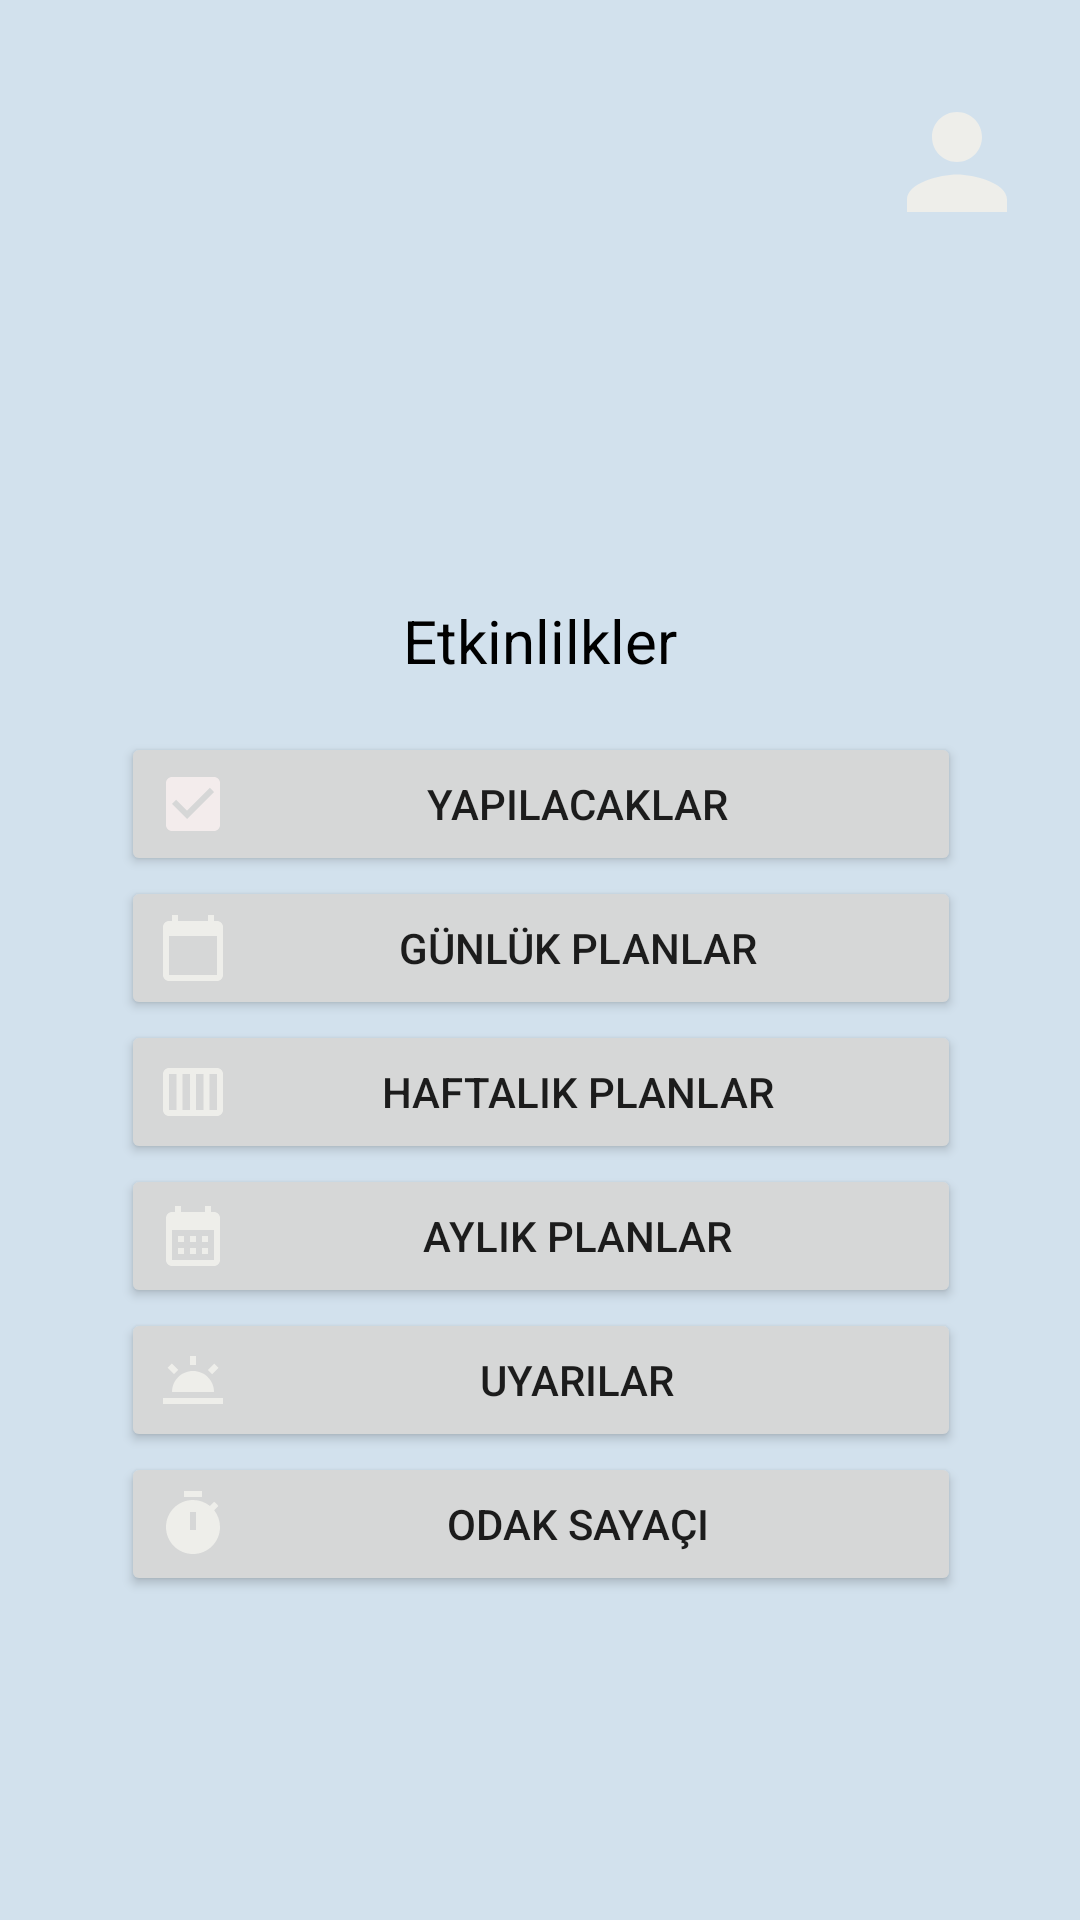

Here is an Android app screen rendered from its layout file. Give the layout XML and the strings, colors and styles it references.
<!-- AndroidManifest.xml: application theme Theme.PlaningApplication -->
<!-- res/layout/activity_e2_anasayfa.xml -->
<?xml version="1.0" encoding="utf-8"?>
<androidx.constraintlayout.widget.ConstraintLayout
    xmlns:android="http://schemas.android.com/apk/res/android"
    xmlns:app="http://schemas.android.com/apk/res-auto"
    xmlns:tools="http://schemas.android.com/tools"
    android:layout_width="match_parent"
    android:layout_height="match_parent"
    android:background="#D2E1ED"
    tools:context=".E2Anasayfa">
    <Button
        android:id="@+id/günlük_plan"
        android:layout_width="280dp"
        android:text="Günlük planlar"
        android:layout_height="wrap_content"
        android:drawableLeft="@drawable/baseline_calendar_today_24"
        app:layout_constraintEnd_toEndOf="@+id/planlar"
        app:layout_constraintStart_toStartOf="@+id/planlar"
        app:layout_constraintTop_toBottomOf="@+id/planlar"
        tools:ignore="SpeakableTextPresentCheck" />
    <Button
        android:id="@+id/aylık_plan"
        android:layout_width="280dp"
        android:layout_height="wrap_content"
        android:text="Aylık planlar"
        android:drawableLeft="@drawable/baseline_calendar_month_24"
        app:layout_constraintEnd_toEndOf="@+id/haftalık_plan"
        app:layout_constraintHorizontal_bias="1.0"
        app:layout_constraintStart_toStartOf="@+id/haftalık_plan"
        app:layout_constraintTop_toBottomOf="@+id/haftalık_plan"
        tools:ignore="SpeakableTextPresentCheck" />
    <Button
        android:id="@+id/zamanlayici"
        android:layout_width="280dp"
        android:text="Odak Sayaçı"
        android:layout_height="wrap_content"
        android:drawableLeft="@drawable/baseline_timer_24"
        app:layout_constraintEnd_toEndOf="@+id/uyarılar"
        app:layout_constraintStart_toStartOf="@+id/uyarılar"
        app:layout_constraintTop_toBottomOf="@+id/uyarılar"
        tools:ignore="SpeakableTextPresentCheck" />

    <Button
        android:id="@+id/uyarılar"
        android:layout_width="280dp"
        android:layout_height="wrap_content"
        android:drawableLeft="@drawable/baseline_wb_twilight_24"
        app:layout_constraintEnd_toEndOf="@+id/aylık_plan"
        app:layout_constraintStart_toStartOf="@+id/aylık_plan"
        app:layout_constraintTop_toBottomOf="@+id/aylık_plan"
        android:text="Uyarılar"
        tools:ignore="SpeakableTextPresentCheck" />

    <Button
        android:id="@+id/haftalık_plan"
        android:layout_width="280dp"
        android:layout_height="wrap_content"
        android:text="Haftalık Planlar"
        android:drawableLeft="@drawable/baseline_calendar_view_week_24"
        app:layout_constraintEnd_toEndOf="@+id/günlük_plan"
        app:layout_constraintStart_toStartOf="@+id/günlük_plan"
        app:layout_constraintTop_toBottomOf="@+id/günlük_plan"
        tools:ignore="SpeakableTextPresentCheck" />

    <Button
        android:id="@+id/planlar"
        android:layout_width="280dp"
        android:layout_height="wrap_content"
        android:layout_marginTop="10dp"
        android:text="Yapılacaklar"
        android:drawableLeft="@drawable/baseline_check_box_24"
        app:layout_constraintEnd_toEndOf="@+id/etkinlik"
        app:layout_constraintStart_toStartOf="@+id/etkinlik"
        app:layout_constraintTop_toBottomOf="@+id/etkinlik"
        tools:ignore="SpeakableTextPresentCheck" />

    <TextView
        android:id="@+id/etkinlik"
        android:layout_width="163dp"
        android:layout_height="34dp"
        android:layout_marginTop="200dp"
        android:text="Etkinlilkler"
        android:textAlignment="center"
        android:textColor="@color/black"
        android:textSize="20sp"
        app:layout_constraintEnd_toEndOf="parent"
        app:layout_constraintStart_toStartOf="parent"
        app:layout_constraintTop_toTopOf="parent" />

    <ImageView
        android:id="@+id/profile_info"
        android:layout_width="wrap_content"
        android:layout_height="wrap_content"
        android:layout_marginTop="29dp"
        android:layout_marginEnd="16dp"
        android:clickable="true"
        app:layout_constraintEnd_toEndOf="parent"
        app:layout_constraintTop_toTopOf="parent"
        app:srcCompat="@drawable/baseline_person_24"
        tools:ignore="SpeakableTextPresentCheck" />

</androidx.constraintlayout.widget.ConstraintLayout>
<!-- resources referenced by this layout -->
<resources>
  <color name="black">#FF000000</color>
  <!-- drawable baseline_calendar_month_24 (drawable) -->
  <vector android:height="24dp" android:tint="#EEEEEA"
      android:viewportHeight="24" android:viewportWidth="24"
      android:width="24dp" xmlns:android="http://schemas.android.com/apk/res/android">
      <path android:fillColor="@android:color/white" android:pathData="M19,4h-1V2h-2v2H8V2H6v2H5C3.89,4 3.01,4.9 3.01,6L3,20c0,1.1 0.89,2 2,2h14c1.1,0 2,-0.9 2,-2V6C21,4.9 20.1,4 19,4zM19,20H5V10h14V20zM9,14H7v-2h2V14zM13,14h-2v-2h2V14zM17,14h-2v-2h2V14zM9,18H7v-2h2V18zM13,18h-2v-2h2V18zM17,18h-2v-2h2V18z"/>
  </vector>
  <!-- drawable baseline_calendar_today_24 (drawable) -->
  <vector android:height="24dp" android:tint="#EEEEEA"
      android:viewportHeight="24" android:viewportWidth="24"
      android:width="24dp" xmlns:android="http://schemas.android.com/apk/res/android">
      <path android:fillColor="@android:color/white" android:pathData="M20,3h-1L19,1h-2v2L7,3L7,1L5,1v2L4,3c-1.1,0 -2,0.9 -2,2v16c0,1.1 0.9,2 2,2h16c1.1,0 2,-0.9 2,-2L22,5c0,-1.1 -0.9,-2 -2,-2zM20,21L4,21L4,8h16v13z"/>
  </vector>
  <!-- drawable baseline_calendar_view_week_24 (drawable) -->
  <vector android:height="24dp" android:tint="#EEEEEA"
      android:viewportHeight="24" android:viewportWidth="24"
      android:width="24dp" xmlns:android="http://schemas.android.com/apk/res/android">
      <path android:fillColor="@android:color/white" android:pathData="M20,4H4C2.9,4 2,4.9 2,6v12c0,1.1 0.9,2 2,2h16c1.1,0 2,-0.9 2,-2V6C22,4.9 21.1,4 20,4zM13,6h2.5v12H13V6zM11,18H8.5V6H11V18zM4,6h2.5v12H4V6zM20,18h-2.5V6H20V18z"/>
  </vector>
  <!-- drawable baseline_check_box_24 (drawable) -->
  <vector android:height="24dp" android:tint="#F3ECEC"
      android:viewportHeight="24" android:viewportWidth="24"
      android:width="24dp" xmlns:android="http://schemas.android.com/apk/res/android">
      <path android:fillColor="@android:color/white" android:pathData="M19,3L5,3c-1.11,0 -2,0.9 -2,2v14c0,1.1 0.89,2 2,2h14c1.11,0 2,-0.9 2,-2L21,5c0,-1.1 -0.89,-2 -2,-2zM10,17l-5,-5 1.41,-1.41L10,14.17l7.59,-7.59L19,8l-9,9z"/>
  </vector>
  <!-- drawable baseline_person_24 (drawable) -->
  <vector android:height="50dp" android:tint="#EEEEEA"
      android:viewportHeight="24" android:viewportWidth="24"
      android:width="50dp" xmlns:android="http://schemas.android.com/apk/res/android">
      <path android:fillColor="@android:color/white" android:pathData="M12,12c2.21,0 4,-1.79 4,-4s-1.79,-4 -4,-4 -4,1.79 -4,4 1.79,4 4,4zM12,14c-2.67,0 -8,1.34 -8,4v2h16v-2c0,-2.66 -5.33,-4 -8,-4z"/>
  </vector>
  <!-- drawable baseline_timer_24 (drawable) -->
  <vector android:height="24dp" android:tint="#EEEEEA"
      android:viewportHeight="24" android:viewportWidth="24"
      android:width="24dp" xmlns:android="http://schemas.android.com/apk/res/android">
      <path android:fillColor="@android:color/white" android:pathData="M9,1h6v2h-6z"/>
      <path android:fillColor="@android:color/white" android:pathData="M19.03,7.39l1.42,-1.42c-0.43,-0.51 -0.9,-0.99 -1.41,-1.41l-1.42,1.42C16.07,4.74 14.12,4 12,4c-4.97,0 -9,4.03 -9,9c0,4.97 4.02,9 9,9s9,-4.03 9,-9C21,10.88 20.26,8.93 19.03,7.39zM13,14h-2V8h2V14z"/>
  </vector>
  <style name="Theme.PlaningApplication" parent="Theme.MaterialComponents.DayNight.DarkActionBar">
          
          <item name="colorPrimary">#62AAC0</item>
          <item name="colorPrimaryVariant">@color/purple_700</item>
          <item name="colorOnPrimary">@color/white</item>
          
          <item name="colorSecondary">@color/teal_200</item>
          <item name="colorSecondaryVariant">@color/teal_700</item>
          <item name="colorOnSecondary">@color/black</item>
          
          <item name="android:statusBarColor">?attr/colorPrimaryVariant</item>
          
      </style>
  <color name="purple_700">#FF3700B3</color>
  <color name="white">#FFFFFFFF</color>
  <color name="teal_200">#FF03DAC5</color>
  <color name="teal_700">#FF018786</color>
</resources>
